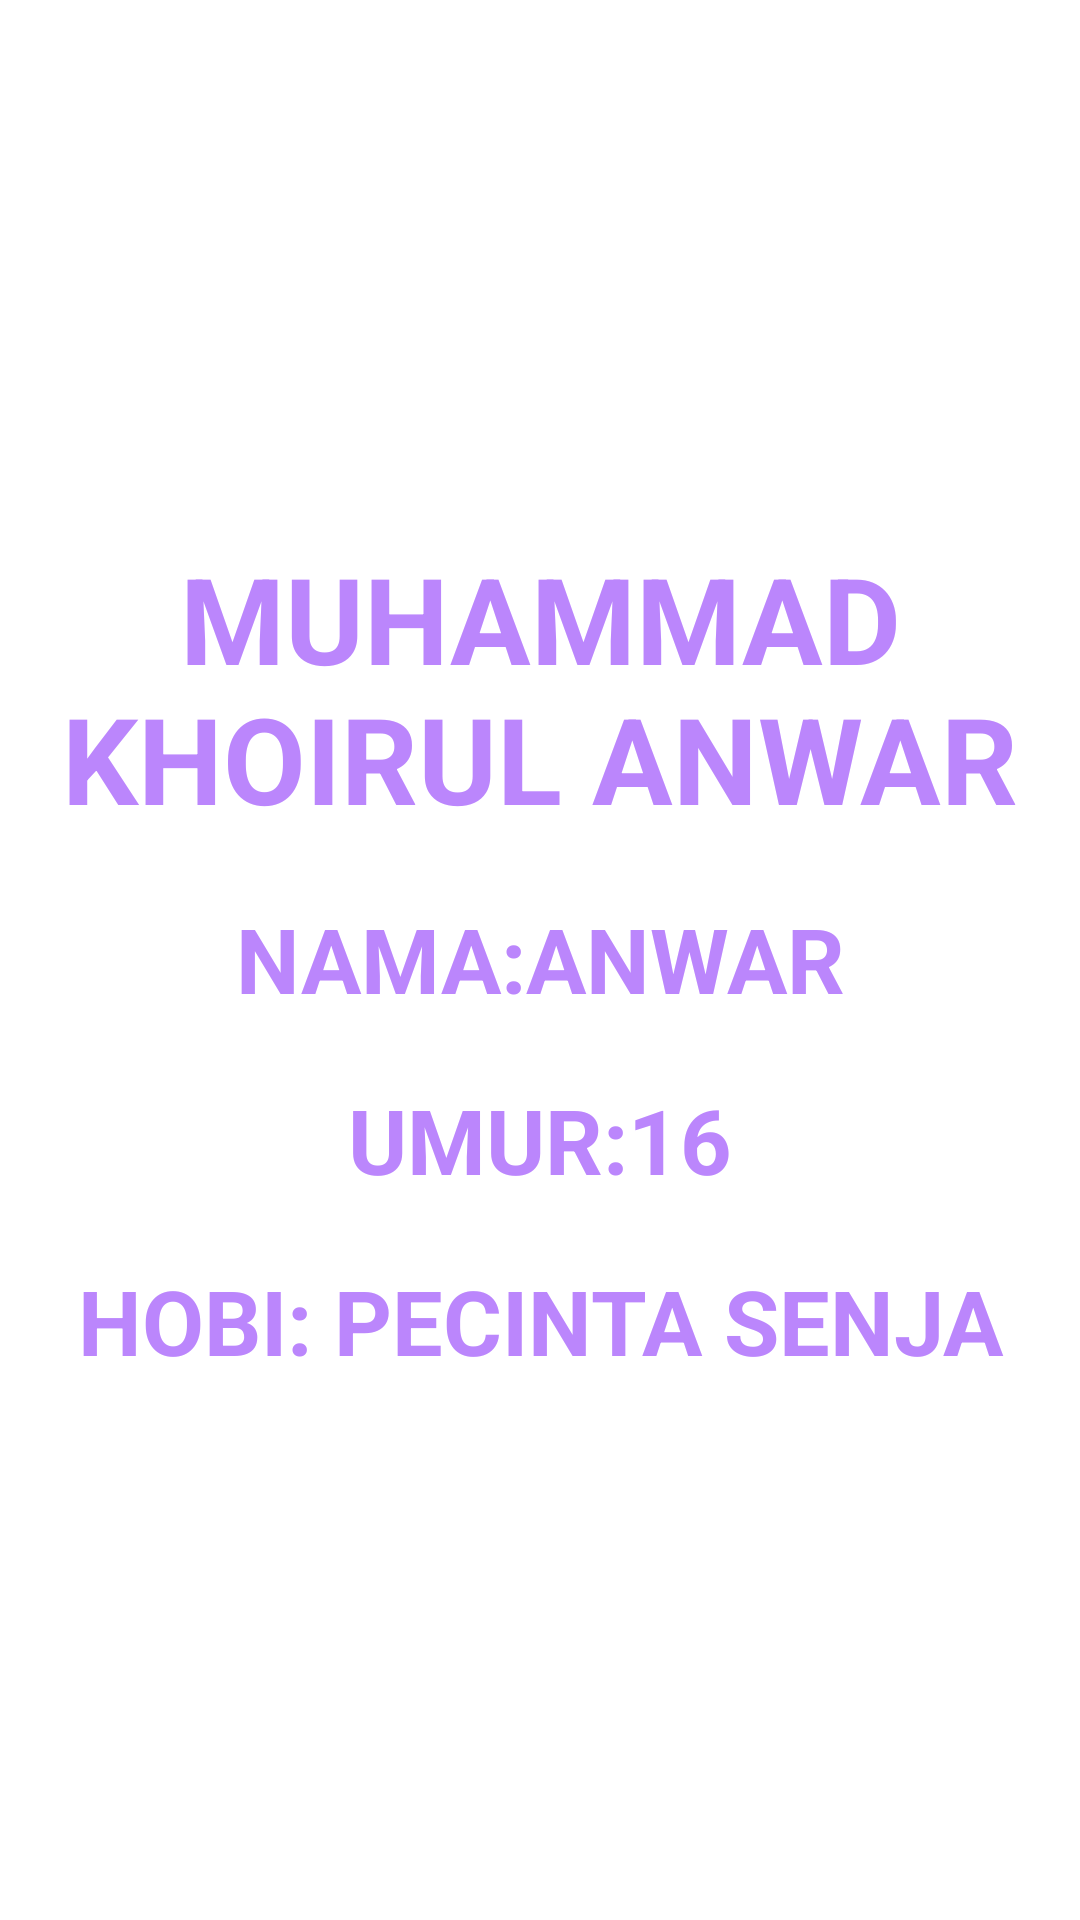

Layout XML and referenced resources for this Android screen:
<!-- AndroidManifest.xml: application theme Theme.Intent_activity_i -->
<!-- res/layout/activity_main2.xml -->
<?xml version="1.0" encoding="utf-8"?>
<LinearLayout xmlns:android="http://schemas.android.com/apk/res/android"
    xmlns:app="http://schemas.android.com/apk/res-auto"
    xmlns:tools="http://schemas.android.com/tools"
    android:layout_width="match_parent"
    android:layout_height="match_parent"
    android:gravity="center"
    android:orientation="vertical"
    tools:context=".MainActivity2">

    <TextView
        android:layout_margin="10dp"
        android:layout_width="match_parent"
        android:layout_height="wrap_content"
        android:text="MUHAMMAD KHOIRUL ANWAR"
        android:gravity="center_horizontal"
        android:textColor="@color/purple_200"
        android:textSize="40sp"
        android:textStyle="bold"/>

    <TextView
        android:layout_margin="10dp"
        android:layout_width="match_parent"
        android:layout_height="wrap_content"
        android:text="NAMA:ANWAR"
        android:gravity="center_horizontal"
        android:textColor="@color/purple_200"
        android:textSize="30sp"
        android:textStyle="bold"/>

    <TextView
        android:layout_margin="10dp"
        android:layout_width="match_parent"
        android:layout_height="wrap_content"
        android:text="UMUR:16"
        android:gravity="center_horizontal"
        android:textColor="@color/purple_200"
        android:textSize="30sp"
        android:textStyle="bold"/>

    <TextView
        android:layout_margin="10dp"
        android:layout_width="match_parent"
        android:layout_height="wrap_content"
        android:text="HOBI: PECINTA SENJA"
        android:gravity="center_horizontal"
        android:textColor="@color/purple_200"
        android:textSize="30sp"
        android:textStyle="bold"/>


</LinearLayout>
<!-- resources referenced by this layout -->
<resources>
  <style name="Theme.Intent_activity_i" parent="Theme.MaterialComponents.DayNight.DarkActionBar">
          
          <item name="colorPrimary">@color/purple_500</item>
          <item name="colorPrimaryVariant">@color/purple_700</item>
          <item name="colorOnPrimary">@color/white</item>
          
          <item name="colorSecondary">@color/teal_200</item>
          <item name="colorSecondaryVariant">@color/teal_700</item>
          <item name="colorOnSecondary">@color/black</item>
          
          <item name="android:statusBarColor">?attr/colorPrimaryVariant</item>
          
      </style>
  <!-- not gathered from this repository: default colours our renderer supplied (Android Studio template values) -->
  <color name="purple_200">#FFBB86FC</color>
  <color name="purple_500">#FF6200EE</color>
  <color name="purple_700">#FF3700B3</color>
  <color name="teal_200">#FF03DAC5</color>
  <color name="teal_700">#FF018786</color>
  <color name="black">#FF000000</color>
  <color name="white">#FFFFFFFF</color>
</resources>
